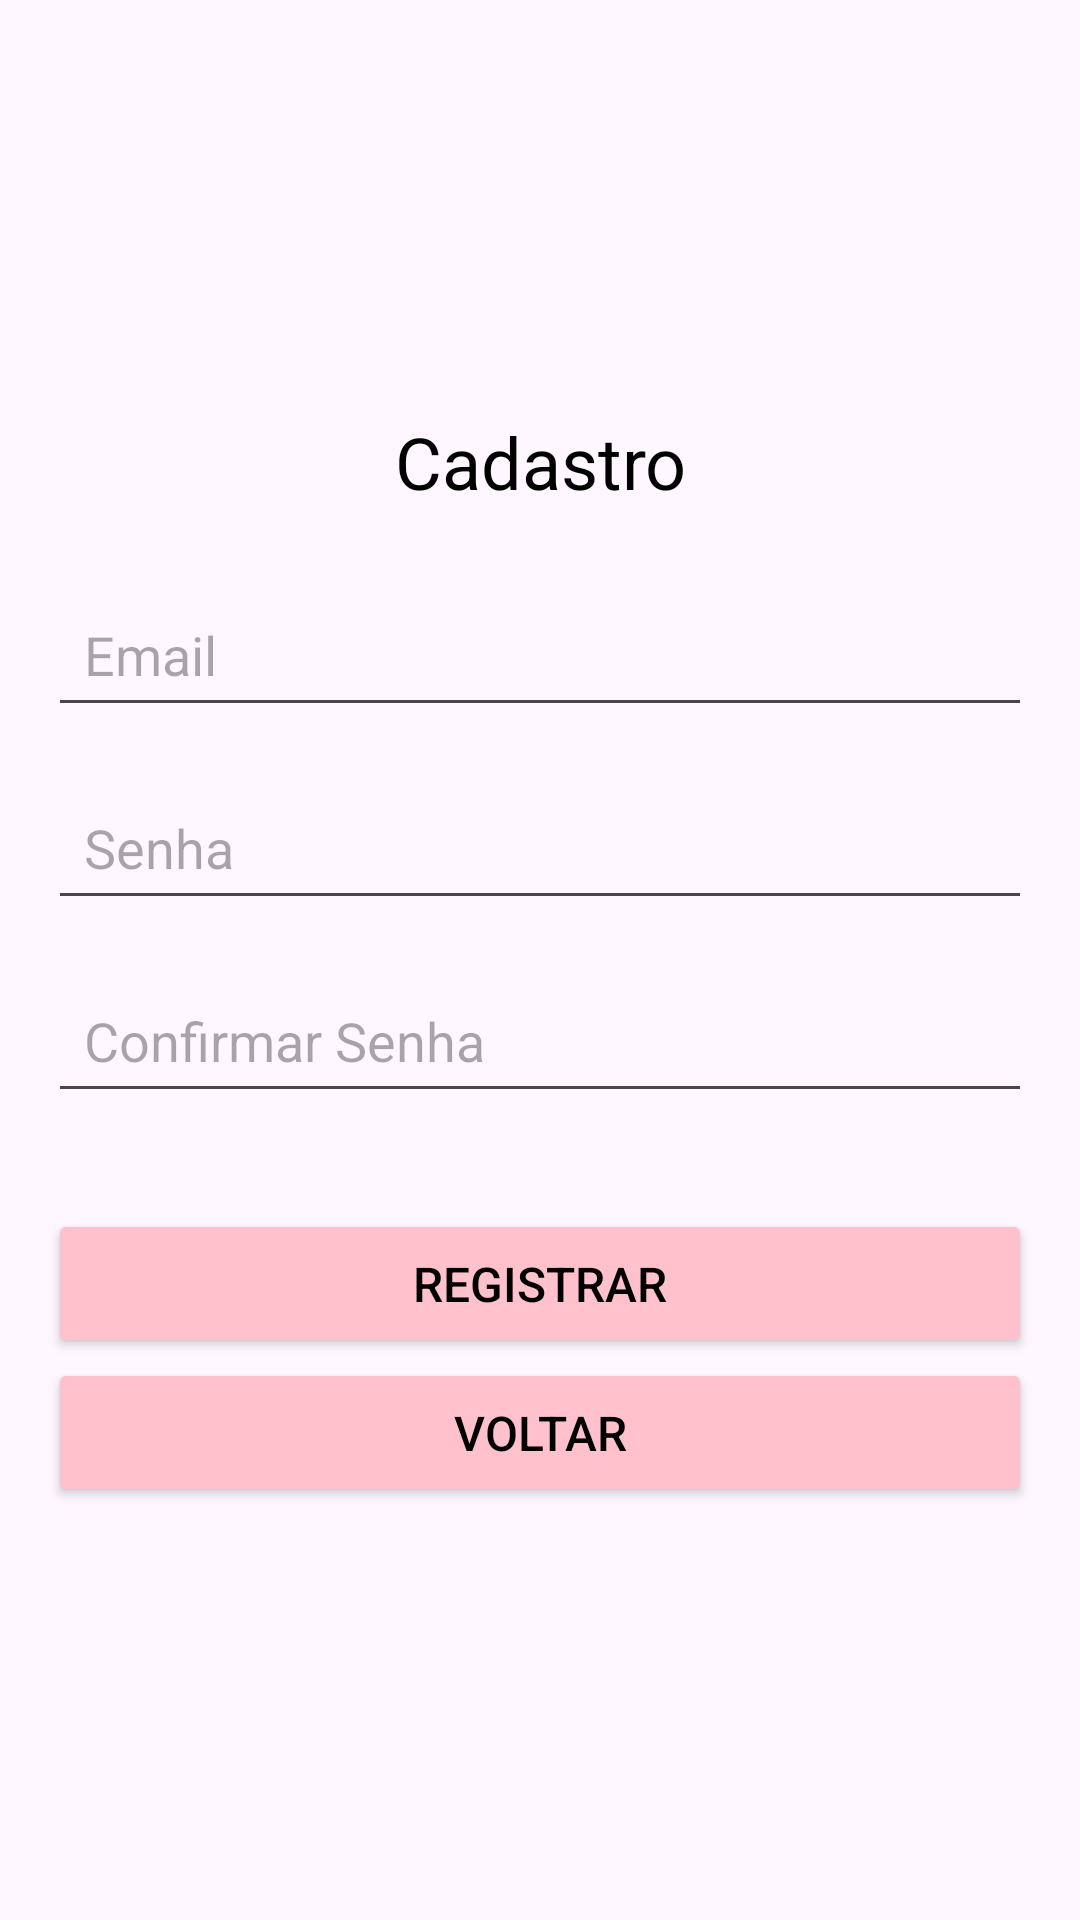

The Android layout XML behind this screen, and the referenced resources:
<!-- AndroidManifest.xml: application theme Theme.SecApp -->
<!-- res/layout/activity_register_login.xml -->
<?xml version="1.0" encoding="utf-8"?>
<LinearLayout xmlns:android="http://schemas.android.com/apk/res/android"
    android:orientation="vertical"
    android:layout_width="match_parent"
    android:layout_height="match_parent"
    android:padding="16dp"
    android:gravity="center">

    <TextView
        android:id="@+id/registerTitle"
        android:layout_width="wrap_content"
        android:layout_height="wrap_content"
        android:text="Cadastro"
        android:textSize="24sp"
        android:textColor="#000000"
        android:layout_marginBottom="24dp"
        android:gravity="center"/>

    <EditText
        android:id="@+id/emailEditText"
        android:layout_width="match_parent"
        android:layout_height="wrap_content"
        android:hint="Email"
        android:textColor="#FFFFFF"
        android:inputType="textEmailAddress"
        android:layout_marginBottom="16dp"
        android:padding="12dp"/>

    <EditText
        android:id="@+id/passwordEditText"
        android:layout_width="match_parent"
        android:layout_height="wrap_content"
        android:hint="Senha"
        android:textColor="#FFFFFF"
        android:inputType="textPassword"
        android:layout_marginBottom="16dp"
        android:padding="12dp"/>

    <EditText
        android:id="@+id/confirmPasswordEditText"
        android:layout_width="match_parent"
        android:layout_height="wrap_content"
        android:hint="Confirmar Senha"
        android:textColor="#FFFFFF"
        android:inputType="textPassword"
        android:layout_marginBottom="32dp"
        android:padding="12dp"/>


    <Button
        android:id="@+id/registerButton"
        android:layout_width="match_parent"
        android:layout_height="wrap_content"
        android:text="Registrar"
        android:backgroundTint="#FFC1CC"
        android:textColor="#000000"
        android:padding="14dp"
        android:textSize="16sp"/>
    <Button
        android:id="@+id/backButton"
        android:layout_width="match_parent"
        android:layout_height="wrap_content"
        android:text="Voltar"
        android:backgroundTint="#FFC1CC"
        android:textColor="#000000"
        android:padding="14dp"
        android:textSize="16sp"/>
</LinearLayout>
<!-- resources referenced by this layout -->
<resources>
  <style name="Theme.SecApp" parent="Theme.AppCompat.Light.NoActionBar">
          
      </style>
</resources>
